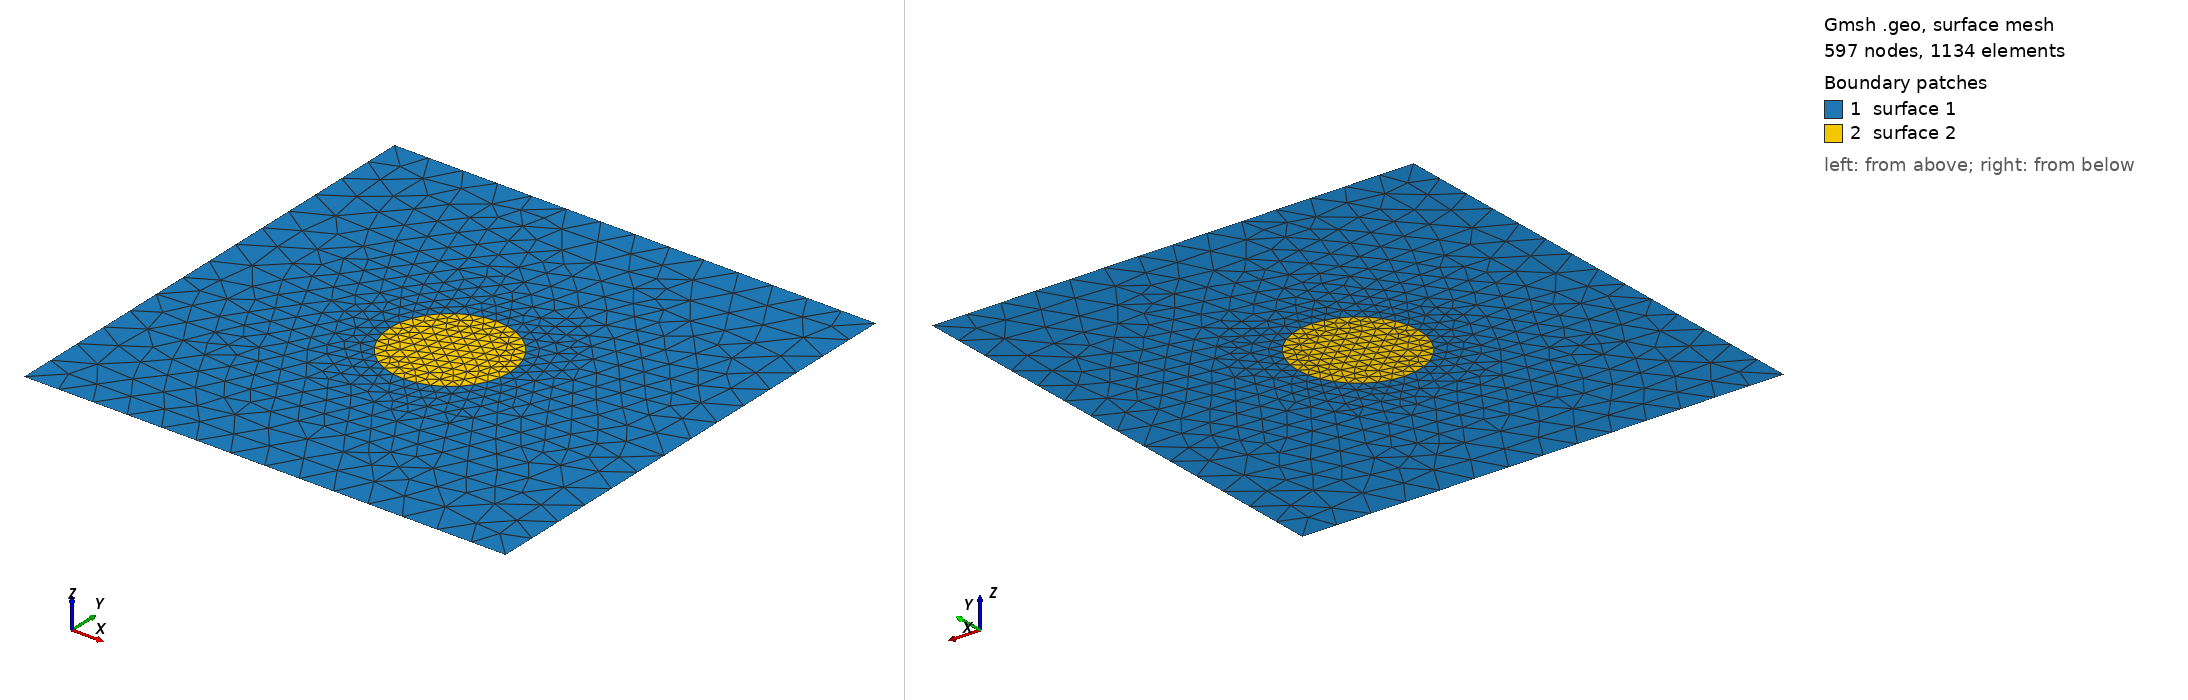

Gmsh geometry script, surface-meshed: 597 nodes, 1134 surface elements. Boundary patches (legend numbers): 1 surface 1, 2 surface 2. Left view from above one corner, right view from below the opposite corner. The script declares no physical surfaces, so the legend lists its geometric surfaces. The drawing asked Gmsh for element sizes between 1% and 20% of the model's largest extent; the script's own settings can give other sizes.

=== cyl.geo (drawn) ===
lcCircle = 50;
lcSquare = 150;
lcAvg    = (lcCircle+lcSquare)/2;
//lc = 50;

y0 = 0;
y1 = 2000;
x0 = 0;
x1 = 2000;


//square
Point(1) = {x0, y0, 0, lcSquare};
Point(2) = {x1, y0, 0, lcSquare};
Point(3) = {x1, y1, 0, lcSquare};
Point(4) = {x0, y1, 0, lcSquare};
Line(1) = {1,2};
Line(2) = {3,2};
Line(3) = {3,4};
Line(4) = {4,1};

Periodic Line {2} = {-4} ;

Line Loop(5) = {1,-2,3,4};


//circle
ccx = 1000;
ccy = 1000;

rad = 250;

c1x = ccx;
c1y = ccy+rad; 
c2x = ccx+rad; 
c2y = ccy; 
c3x = ccx;
c3y = ccy-rad;
c4x = ccx-rad;
c4y = ccy;

Point(10) = {ccx,ccy, 0, lcCircle};
Point(11) = {c1x,c1y, 0, lcCircle};
Point(12) = {c2x,c2y, 0, lcCircle};
Point(13) = {c3x,c3y, 0, lcCircle};
Point(14) = {c4x,c4y, 0, lcCircle};

Circle(21) = {11,10,12};
Circle(22) = {12,10,13};
Circle(23) = {13,10,14};
Circle(24) = {14,10,11};

Line Loop(30) = {-21,-22,-23,-24};


Plane Surface(1) = {5, 30} ; //EXTERIOR
Plane Surface(2) = {30};     //INTERIOR


Field[1] = Attractor;
Field[1].NodesList = {10};
Field[2] = Threshold;
Field[2].IField = 1;
Field[2].LcMin = lcCircle;
Field[2].LcMax = lcSquare;
Field[2].DistMin = rad;
Field[2].DistMax = rad*(1+1/2);

Background Field = 2;

// Don't extend the elements sizes from the boundary inside the domain
Mesh.CharacteristicLengthExtendFromBoundary = 0;
